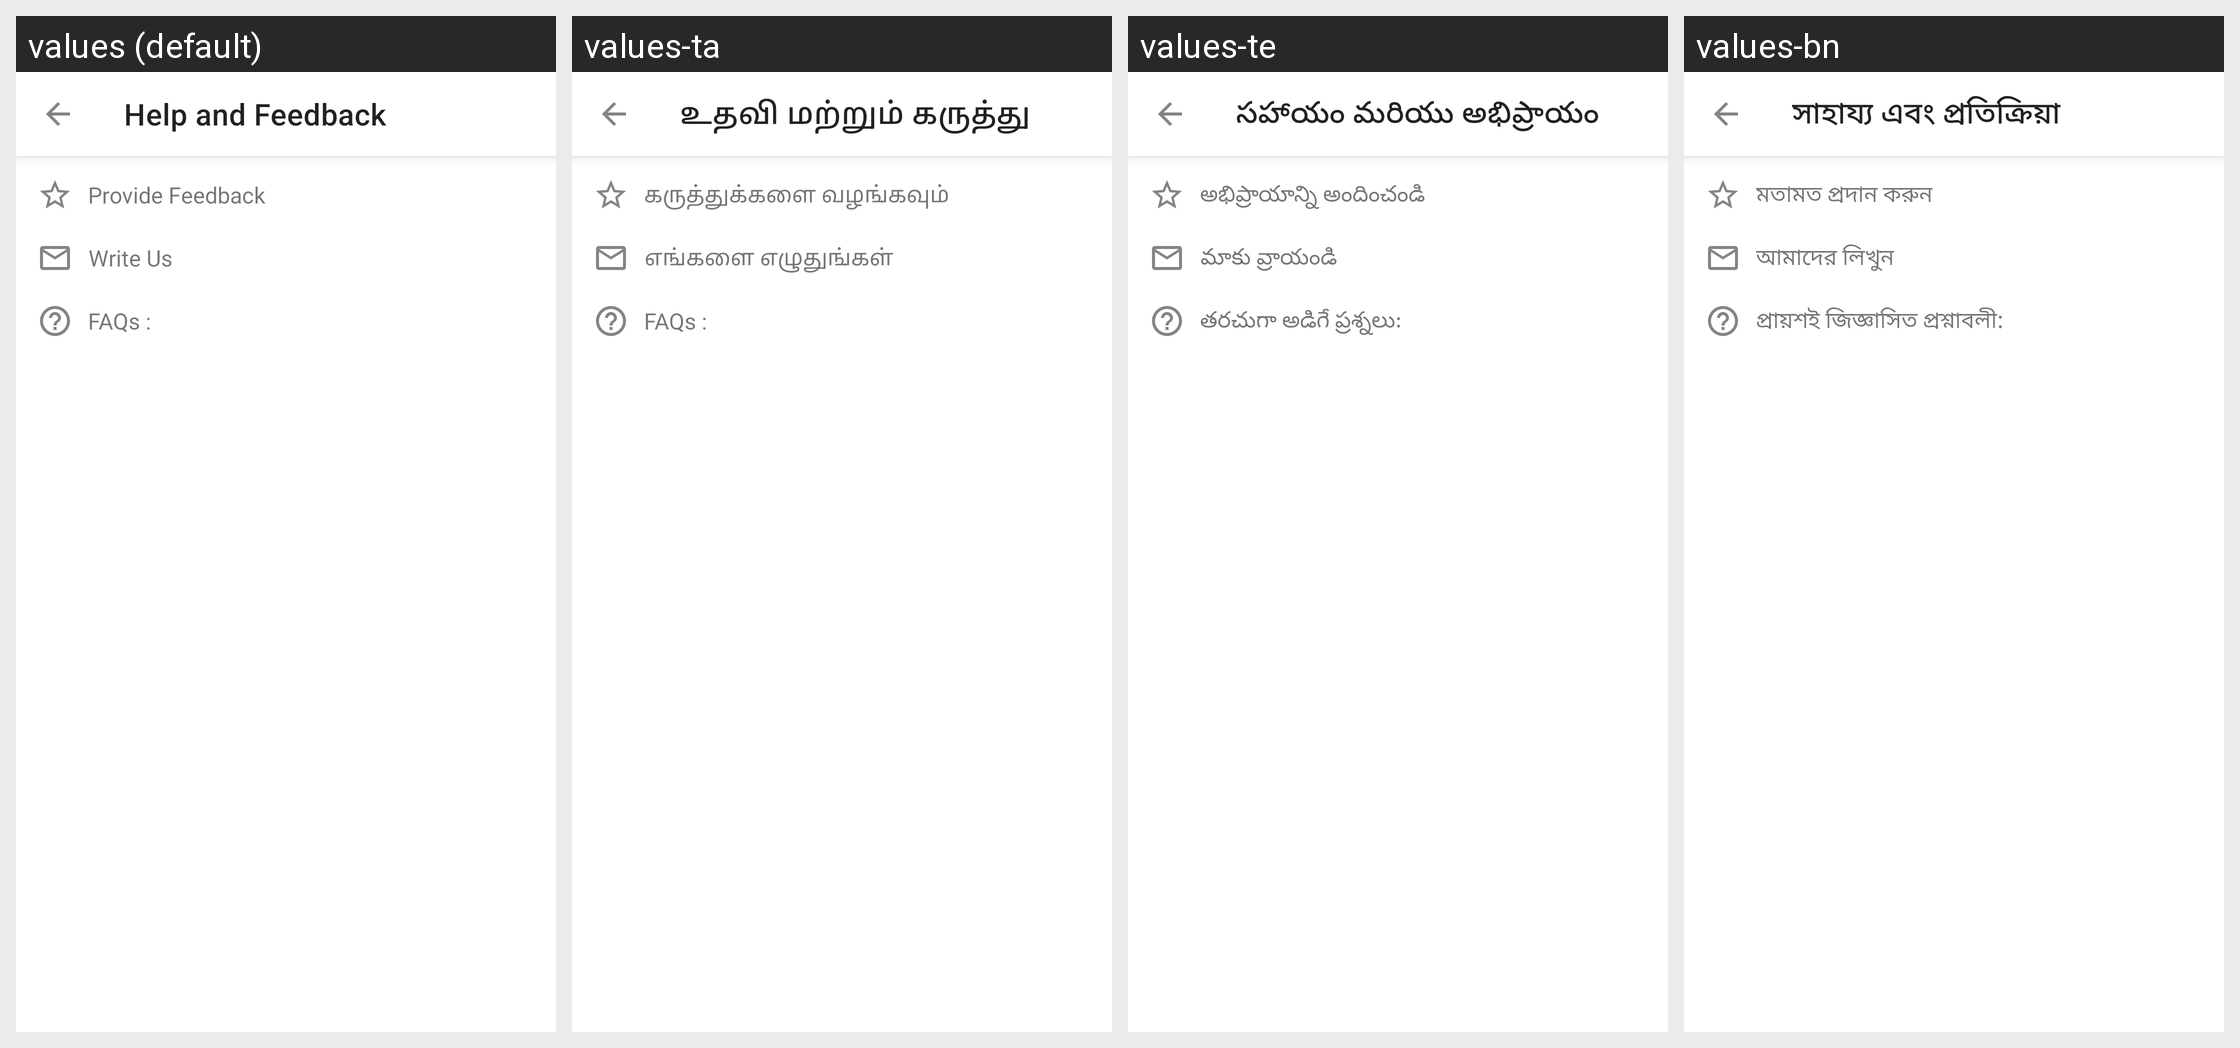

Here is an Android app screen in its default locale and in the app's own translations. Write out the translated-string differences for the strings that appear on this screen.
Android screen res/layout/fragment_help_feedback.xml rendered under 4 locales, left to right: values (default), values-ta, values-te, values-bn. Device: Nexus 5 (rendered at 1080×1920; each locale shown at half size, 540×960, under a caption strip naming it); theme Theme.Notefy.
Other locales in the repository, not shown: values-es, values-fr, values-hi, values-in, values-it, values-ja, values-mr, values-pt, values-ru, values-tr, values-zh.
Strings drawn on this screen, with the default value and each locale's value (text and hints the layout hard-codes, and strings that could not be matched under every locale, appear in the picture but are not listed):

help_and_feedback
  values: Help and Feedback
  values-ta: உதவி மற்றும் கருத்து
  values-te: సహాయం మరియు అభిప్రాయం
  values-bn: সাহায্য এবং প্রতিক্রিয়া

provide_feedback
  values: Provide Feedback
  values-ta: கருத்துக்களை வழங்கவும்
  values-te: అభిప్రాయాన్ని అందించండి
  values-bn: মতামত প্রদান করুন

write_us
  values: Write Us
  values-ta: எங்களை எழுதுங்கள்
  values-te: మాకు వ్రాయండి
  values-bn: আমাদের লিখুন

faq_s
  values: FAQs :
  values-ta: FAQs :
  values-te: తరచుగా అడిగే ప్రశ్నలు:
  values-bn: প্রায়শই জিজ্ঞাসিত প্রশ্নাবলী:
